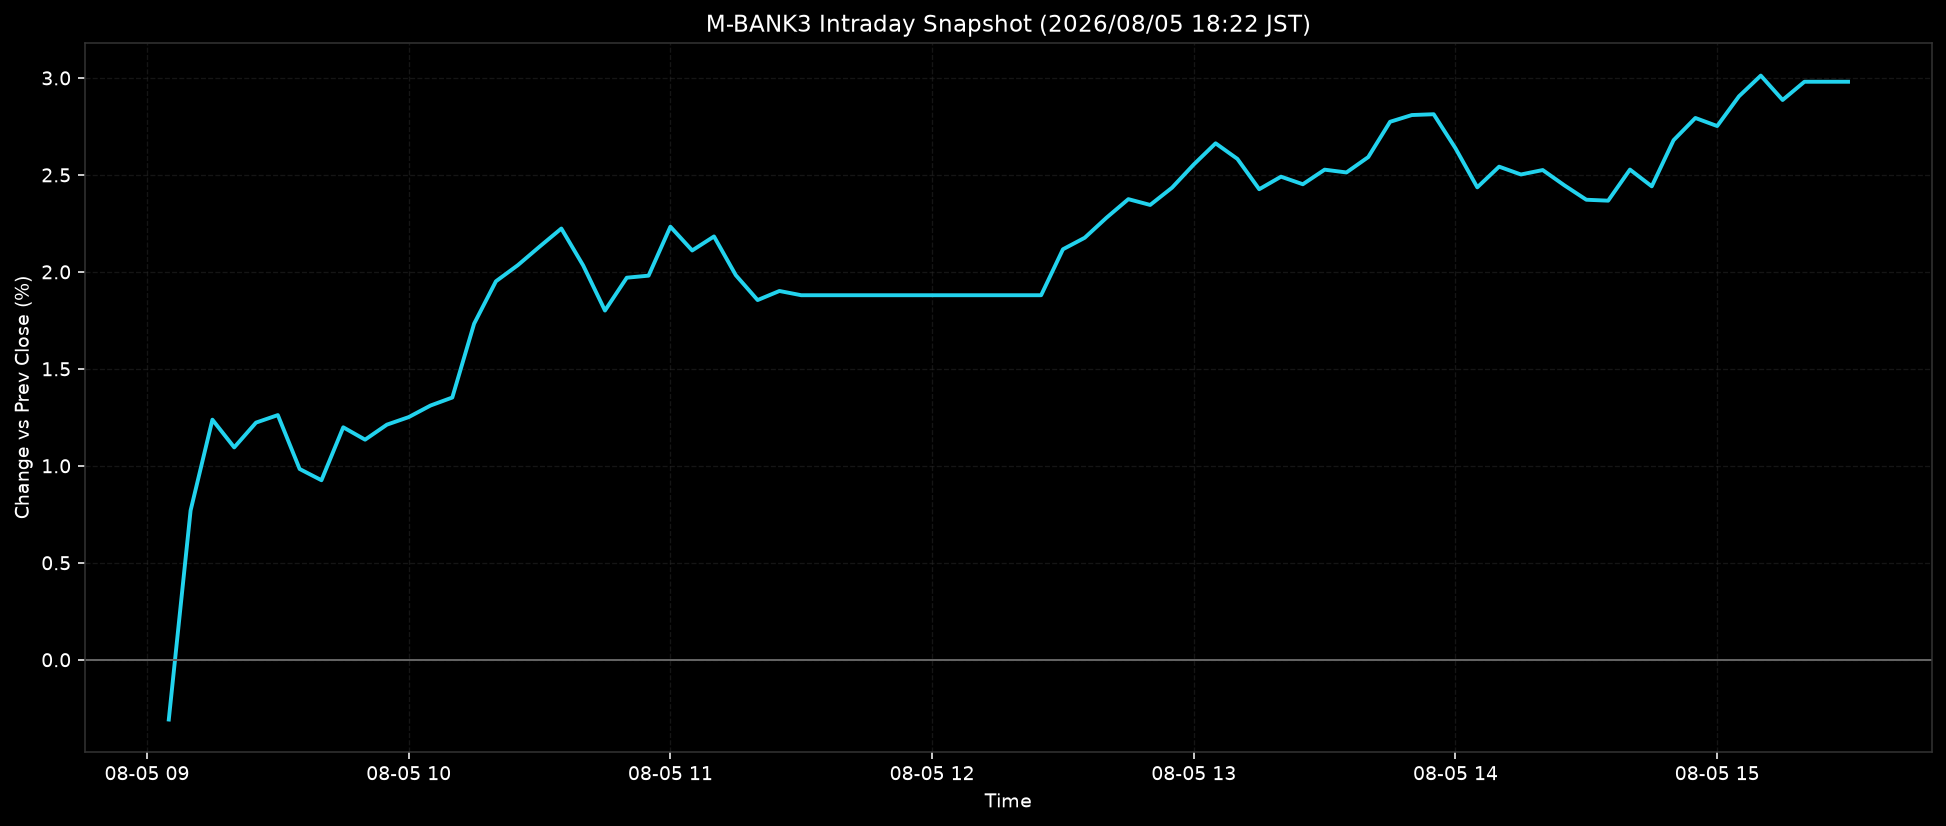

The table this chart was drawn from, first rows:
ts, pct
2026-08-05T09:05:00+0900, -0.3083
2026-08-05T09:10:00+0900, 0.7696
2026-08-05T09:15:00+0900, 1.238
2026-08-05T09:20:00+0900, 1.095
2026-08-05T09:25:00+0900, 1.223
2026-08-05T09:30:00+0900, 1.261
2026-08-05T09:35:00+0900, 0.9836
2026-08-05T09:40:00+0900, 0.9255
2026-08-05T09:45:00+0900, 1.198
2026-08-05T09:50:00+0900, 1.135
2026-08-05T09:55:00+0900, 1.212
2026-08-05T10:00:00+0900, 1.251
2026-08-05T10:05:00+0900, 1.311
2026-08-05T10:10:00+0900, 1.352
2026-08-05T10:15:00+0900, 1.733
2026-08-05T10:20:00+0900, 1.951
2026-08-05T10:25:00+0900, 2.034
2026-08-05T10:30:00+0900, 2.13
2026-08-05T10:35:00+0900, 2.223
2026-08-05T10:40:00+0900, 2.033
2026-08-05T10:45:00+0900, 1.801
2026-08-05T10:50:00+0900, 1.97
2026-08-05T10:55:00+0900, 1.98
2026-08-05T11:00:00+0900, 2.233
2026-08-05T11:05:00+0900, 2.11
2026-08-05T11:10:00+0900, 2.183
2026-08-05T11:15:00+0900, 1.983
2026-08-05T11:20:00+0900, 1.855
2026-08-05T11:25:00+0900, 1.901
2026-08-05T11:30:00+0900, 1.879
2026-08-05T11:35:00+0900, 1.879
2026-08-05T11:40:00+0900, 1.879
2026-08-05T11:45:00+0900, 1.879
2026-08-05T11:50:00+0900, 1.879
2026-08-05T11:55:00+0900, 1.879
2026-08-05T12:00:00+0900, 1.879
2026-08-05T12:05:00+0900, 1.879
2026-08-05T12:10:00+0900, 1.879
2026-08-05T12:15:00+0900, 1.879
2026-08-05T12:20:00+0900, 1.879
2026-08-05T12:25:00+0900, 1.879
2026-08-05T12:30:00+0900, 2.116
2026-08-05T12:35:00+0900, 2.176
2026-08-05T12:40:00+0900, 2.28
2026-08-05T12:45:00+0900, 2.375
2026-08-05T12:50:00+0900, 2.345
2026-08-05T12:55:00+0900, 2.434
2026-08-05T13:00:00+0900, 2.554
2026-08-05T13:05:00+0900, 2.663
2026-08-05T13:10:00+0900, 2.582
2026-08-05T13:15:00+0900, 2.426
2026-08-05T13:20:00+0900, 2.491
2026-08-05T13:25:00+0900, 2.452
2026-08-05T13:30:00+0900, 2.527
2026-08-05T13:35:00+0900, 2.513
2026-08-05T13:40:00+0900, 2.592
2026-08-05T13:45:00+0900, 2.774
2026-08-05T13:50:00+0900, 2.809
2026-08-05T13:55:00+0900, 2.813
2026-08-05T14:00:00+0900, 2.637
... 18 more rows
